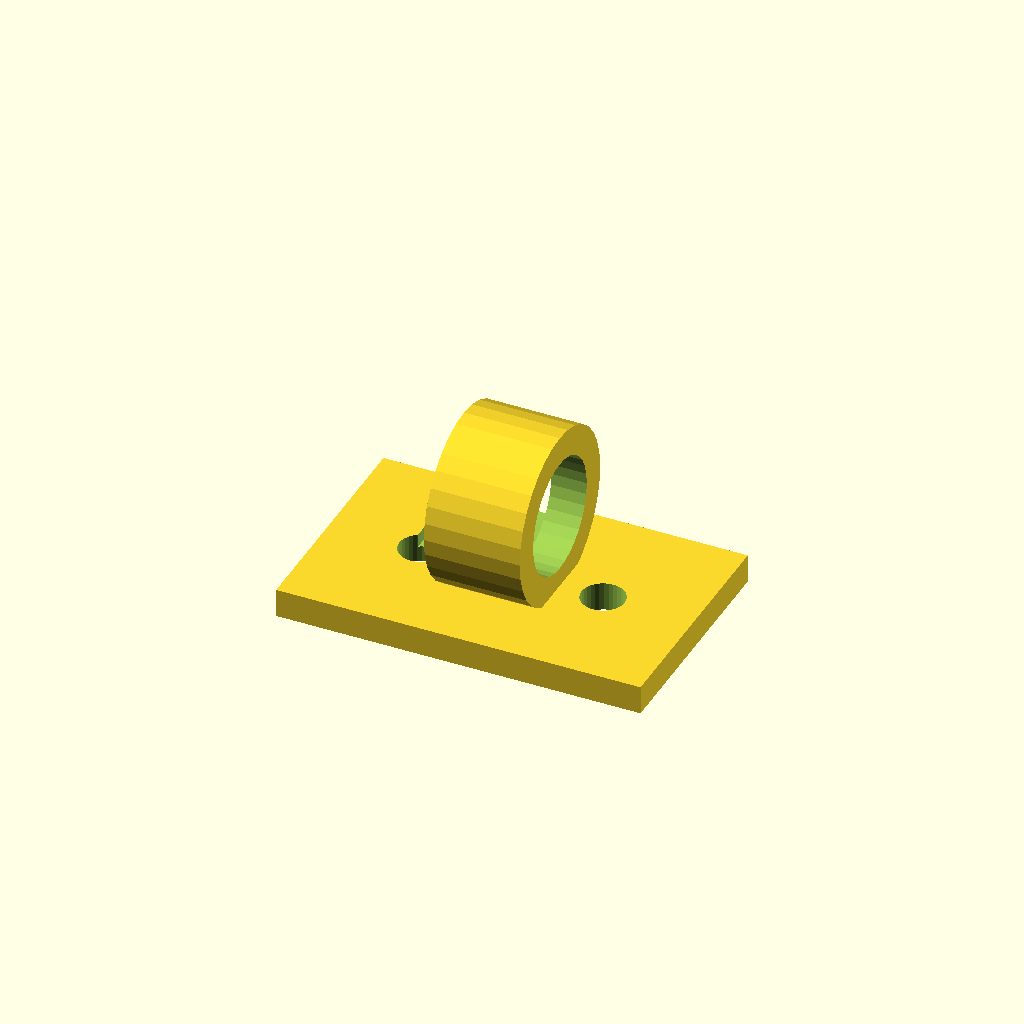
Cell 1: rendered with the file's own defaults.
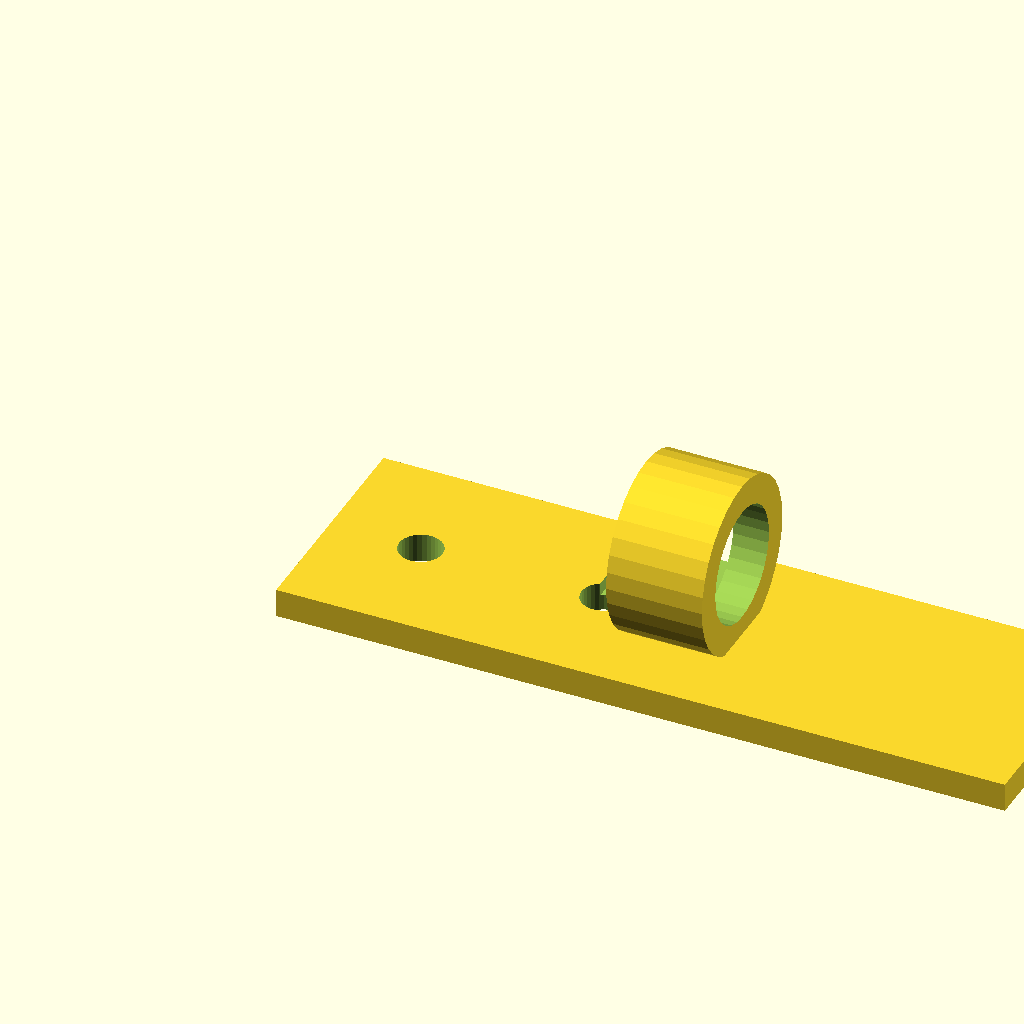
Cell 2: plate_x = 76 (everything else at default).
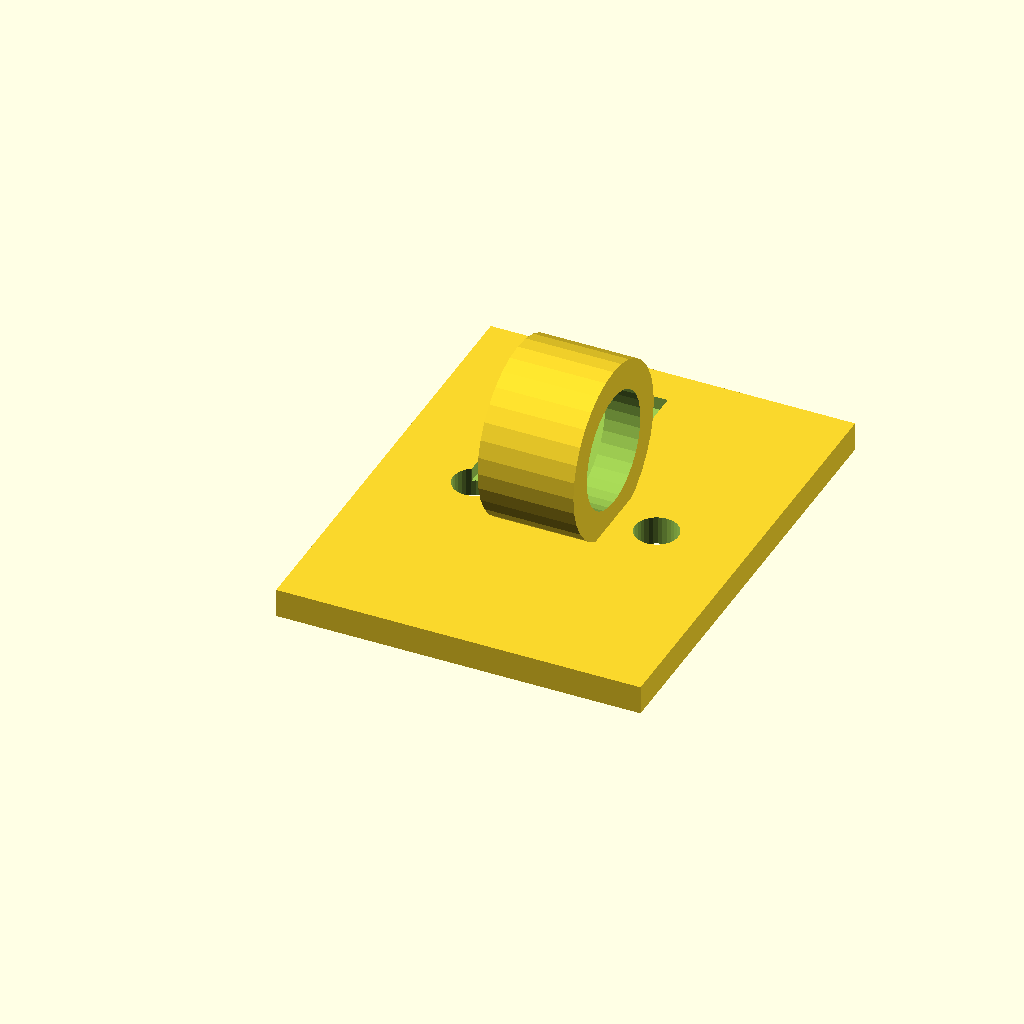
Cell 3: plate_y = 48 (everything else at default).
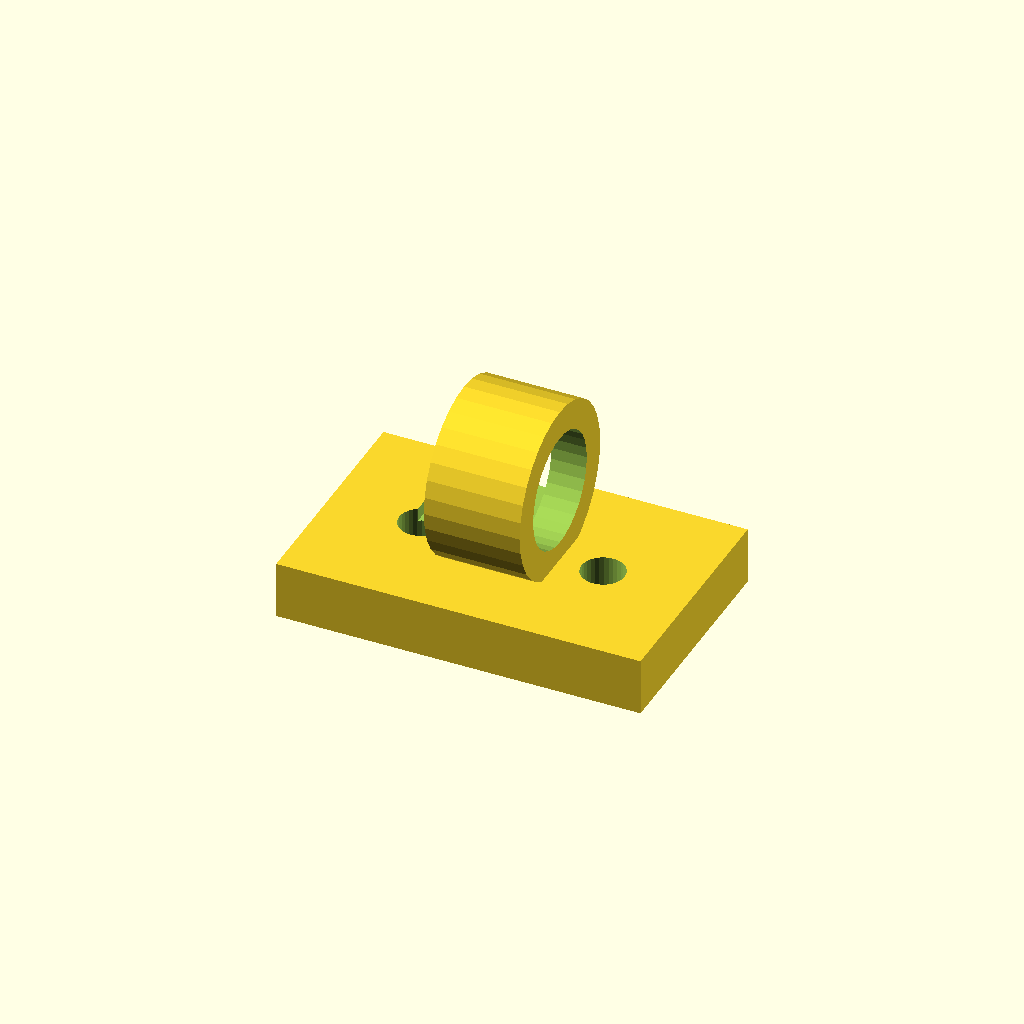
Cell 4 — plate_t set to 6, the other parameters unchanged.
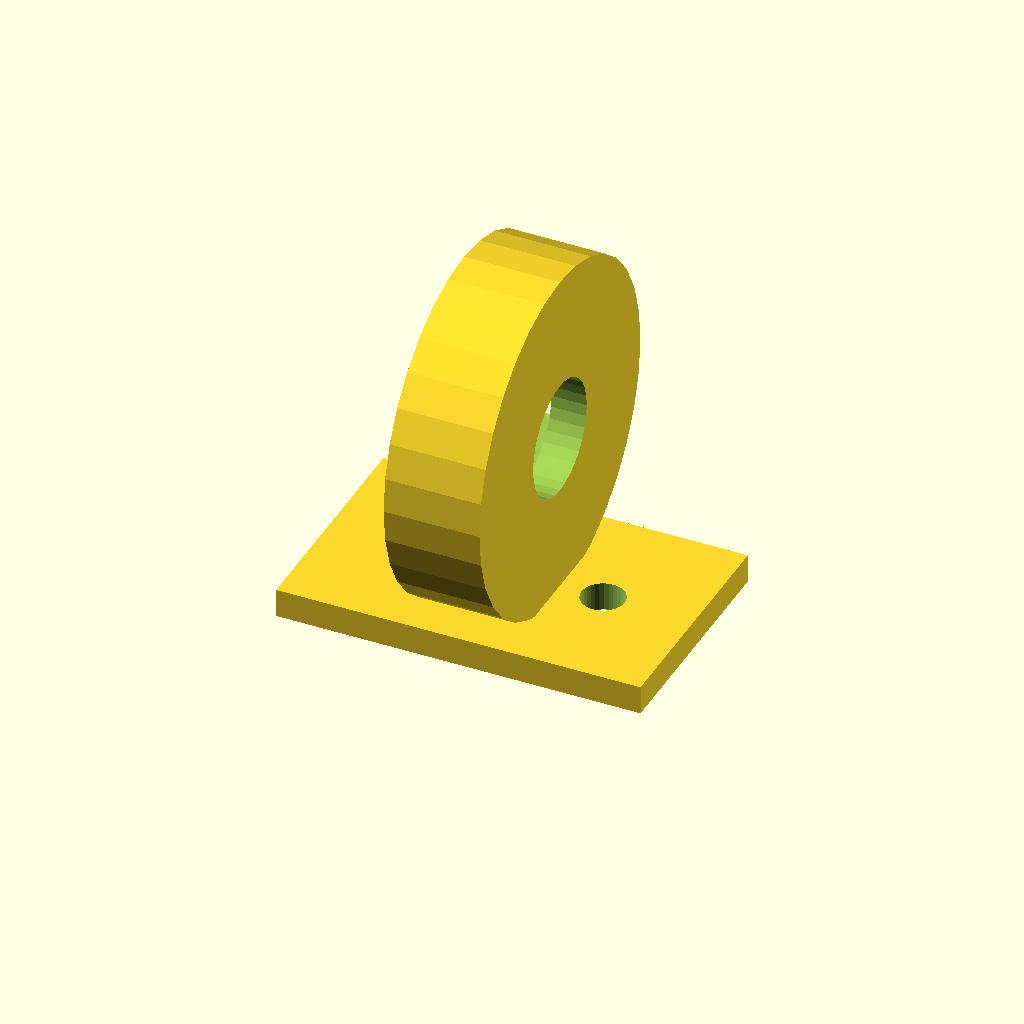
Cell 5 — wire_seat_d set to 36, the other parameters unchanged.
All cells are drawn from one camera (rotation 55°, 0°, 25°, orthographic, colour scheme Cornfield), so only the parameter changes between them.
Source of the model, optional_data/data/gen2/clips/part_0066.scad:
$fn = 32;

// ----------------------------------------------------------------------
// Cable clip: cable 12 mm, clamp 18 mm, base 38 mm
// ----------------------------------------------------------------------

// --- parameters (mm) ---
plate_x = 38;             // base length, X
plate_y = 24;             // base width, Y
plate_t = 3;              // base thickness
wire_seat_d = 18;         // clamp outside diameter
clip_t = 3;               // clamp wall
cable_d = 12;             // cable opening
ring_w = 10;              // clamp width along the cable
screw_d = 4.5;            // screw clearance
throat = 9.36;            // snap throat width
sink = 1;                 // overlap of the clamp into the base

module base() {
  cube([plate_x, plate_y, plate_t]);
}

module clamp() {
  translate([plate_x / 2, plate_y / 2, plate_t + wire_seat_d / 2 - sink]) rotate([0, 90, 0])
    cylinder(h = ring_w, d = wire_seat_d, center = true);
}

difference() {
  union() {
    base();
    clamp();
  }
  translate([plate_x / 2, plate_y / 2, plate_t + wire_seat_d / 2 - sink]) rotate([0, 90, 0]) translate([0, 0, -ring_w / 2 - 1]) cylinder(h = ring_w + 2, d = cable_d);
  /* snap throat: the opening is narrower than the cable */
  translate([plate_x / 2 - throat / 2, plate_y / 2, plate_t + wire_seat_d / 2 - sink]) rotate([0, 90, 0]) translate([0, 0, -ring_w / 2 - 1]) cube([throat, wire_seat_d + 2, ring_w + 2]);
  translate([9.5, plate_y / 2, -1]) cylinder(h = plate_t + 2, d = screw_d);
  translate([28.5, plate_y / 2, -1]) cylinder(h = plate_t + 2, d = screw_d);
}
Customizer parameters (derived from the source; name, type, default, range or options):
plate_x: number, default 38
plate_y: number, default 24
plate_t: number, default 3
wire_seat_d: number, default 18
clip_t: number, default 3
cable_d: number, default 12
ring_w: number, default 10
screw_d: number, default 4.5
throat: number, default 9.36
sink: number, default 1
